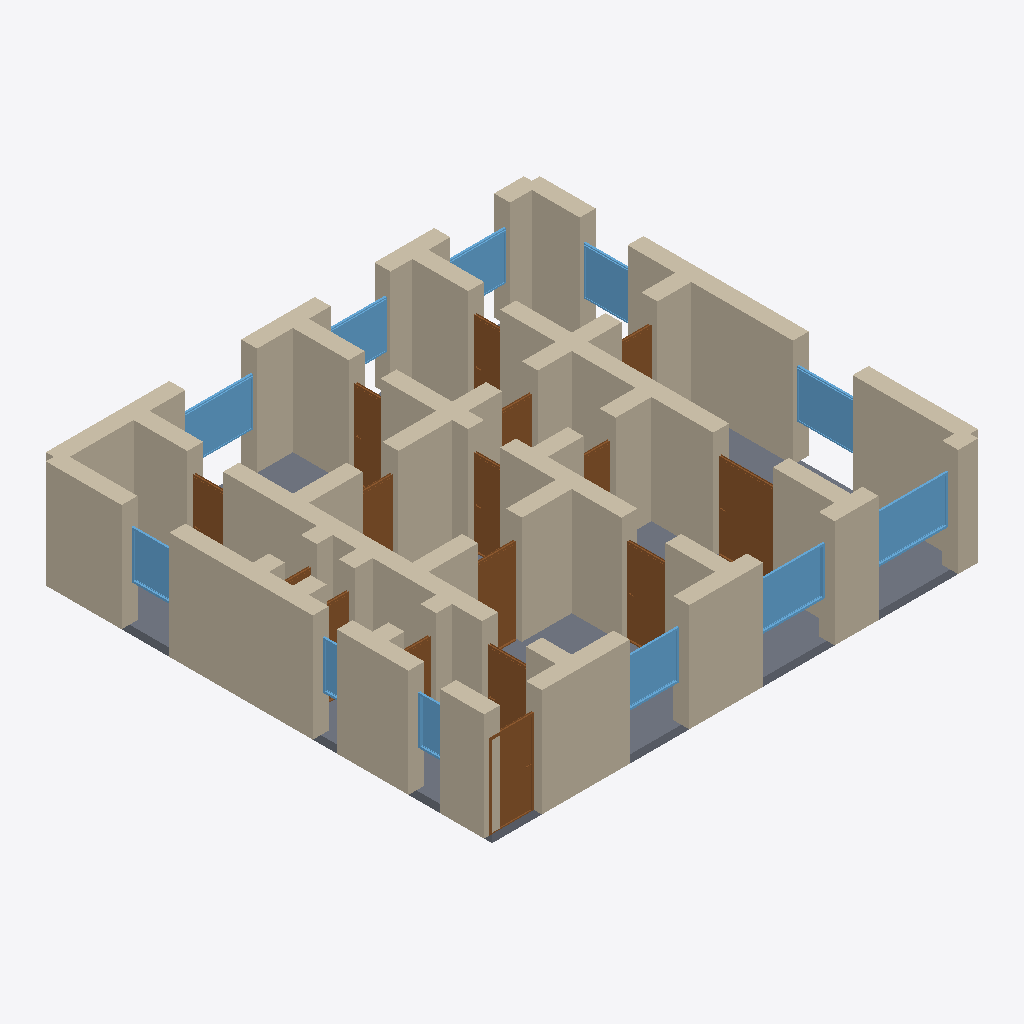
Isometric view of an IFC building model (IFC-SPF (STEP), schema IFC4, length unit metre), seen from the south-west, elements coloured by IFC class: 51 walls (beige), 16 doors (brown), 11 windows (light blue), 1 slab (grey).
Extent 12.4 m × 11.4 m × 2.9 m (x, y, z). Storeys (1): Ground Floor at 0.00 m. Elements (79): 51 IfcWall, 16 IfcDoor, 11 IfcWindow, 1 IfcSlab.

HEADER;
FILE_DESCRIPTION(('ViewDefinition[DesignTransferView]'),'2;1');
FILE_NAME('/dev/null','2026-05-05T15:54:05+05:30',(''),(''),'IfcOpenShell 0.8.5','IfcOpenShell 0.8.5','Nobody');
FILE_SCHEMA(('IFC4'));
ENDSEC;
DATA;
#1=IFCPROJECT('2bEk7U5515dRszSPRMk$DK',$,'A Brittany Finistère longère renovated single-floor variant ',$,$,$,$,(#10),#5);
#12=IFCSITE('25I1VwseH7mfynw1d$zyDQ',$,'Site',$,$,$,$,$,$,$,$,$,$,$);
#13=IFCBUILDING('2jLxKLxLD93x7Kp6zvwFJk',$,'Building',$,$,$,$,$,$,$,$,$);
#16=IFCBUILDINGSTOREY('3MltlM1tDBAeailE8a16HA',$,'Ground Floor',$,$,#22,$,$,$,$);
#288=IFCWALL('0pX$PzwMP9FQ9FTWVTV64V',$,'Exterior Wall',$,$,#309,#304,$,$);
#3424=IFCSLAB('23NadHi$94j8OAB4db68ov',$,'Floor',$,$,#3441,#3436,$,.FLOOR.);
#134=IFCWALL('2OhDEHlVX5WBMTpje97NBF',$,'Exterior Wall',$,$,#155,#150,$,$);
#23=IFCWALL('0hwP7nKvn3pRegkeZA9k93',$,'Exterior Wall',$,$,#45,#39,$,$);
#266=IFCWALL('3j3WEvmPL8BhXMUGtGvcFe',$,'Exterior Wall',$,$,#287,#282,$,$);
#46=IFCWALL('15welb81f8S9pDoKIBqNi8',$,'Exterior Wall',$,$,#67,#62,$,$);
#310=IFCWALL('09ofzpOgD3_9l6DTKsxypa',$,'Exterior Wall',$,$,#331,#326,$,$);
#112=IFCWALL('1zXYxYokjAfBPKWO4zswXV',$,'Exterior Wall',$,$,#133,#128,$,$);
#574=IFCWALL('1A8Xo_s$LA9QwwLnEKgn2U',$,'Interior Wall',$,$,#595,#590,$,$);
#1080=IFCWALL('17dYLOwHn8yPsQ9g497MH2',$,'Interior Wall',$,$,#1101,#1096,$,$);
#1124=IFCWALL('0t4M7eRGD1S9_SiZDXbgAc',$,'Interior Wall',$,$,#1145,#1140,$,$);
#904=IFCWALL('14v9DqcYDBresb_Vmt1a_h',$,'Interior Wall',$,$,#925,#920,$,$);
#486=IFCWALL('02L5Jg2JD2cfQap24gd9pP',$,'Interior Wall',$,$,#507,#502,$,$);
#464=IFCWALL('37sU8faenCMPAAS3EZTFMB',$,'Interior Wall',$,$,#485,#480,$,$);
#332=IFCWALL('0UDFMTjL5EqghrjBslKG2e',$,'Exterior Wall',$,$,#353,#348,$,$);
#68=IFCWALL('0YkLUmMmj49xNx93Dkl2fm',$,'Exterior Wall',$,$,#89,#84,$,$);
#156=IFCWALL('3CmEBErQP08Qsak1_TzqR_',$,'Exterior Wall',$,$,#177,#172,$,$);
#222=IFCWALL('0ibjzcW_bAlAjHxDZS5mZa',$,'Exterior Wall',$,$,#243,#238,$,$);
#1036=IFCWALL('27kUrFb7n04hX8T7PqhEeP',$,'Interior Wall',$,$,#1057,#1052,$,$);
#244=IFCWALL('1Gz0VonML6SBB1lGToBRPM',$,'Exterior Wall',$,$,#265,#260,$,$);
#1014=IFCWALL('11ve0uybbFTBceDMv2WUA0',$,'Interior Wall',$,$,#1035,#1030,$,$);
#596=IFCWALL('2TooUbVOT3q9SgkOTJtFb5',$,'Interior Wall',$,$,#617,#612,$,$);
#552=IFCWALL('2L5mT_btf6i8tZVtnwDGJM',$,'Interior Wall',$,$,#573,#568,$,$);
#1656=IFCDOOR('0q$vGoCLn1TPkmRCpGANNr',$,'Door',$,$,#1740,#1735,$,2.1,1.5,$,$,$);
#662=IFCWALL('31LytuIhb7bhB3vzVXJw22',$,'Interior Wall',$,$,#683,#678,$,$);
#200=IFCWALL('0b_ZgFWxXFx8G9dFo0z9dI',$,'Exterior Wall',$,$,#221,#216,$,$);
#706=IFCWALL('1HMAcj08P3eetOBU_XanVK',$,'Interior Wall',$,$,#727,#722,$,$);
#90=IFCWALL('1Sgm1Lms1CiPXNVxJCs9x5',$,'Exterior Wall',$,$,#111,#106,$,$);
#178=IFCWALL('2w$a$Wb3L2uxQb_tFQ_tP8',$,'Exterior Wall',$,$,#199,#194,$,$);
#970=IFCWALL('2EgoEjc6j12f2OT3qPVqMn',$,'Interior Wall',$,$,#991,#986,$,$);
#2616=IFCWINDOW('0Tm64_Wub18BCzhkfpHpSA',$,'Window',$,$,#2670,#2665,$,1.2,2.0,$,$,$);
#1146=IFCDOOR('2EP0z4LEz7DuUBqOT3Ikhn',$,'Door',$,$,#1230,#1225,$,2.1,1.1,$,$,$);
#376=IFCWALL('0AjwWMSEzBU8ghsZE7BuHj',$,'Interior Wall',$,$,#397,#392,$,$);
#1102=IFCWALL('36QIPXKV9AhRxnHkeJV0vy',$,'Interior Wall',$,$,#1123,#1118,$,$);
#2561=IFCWINDOW('2lXS0ogV9FiwnMckH9KdE6',$,'Window',$,$,#2615,#2610,$,1.2,1.8,$,$,$);
#1571=IFCDOOR('2aHlzcBIn74hQmEBxy0Xt8',$,'Door',$,$,#1655,#1650,$,2.1,1.1,$,$,$);
#2726=IFCWINDOW('2ph3VbVTbEWAOnzMY3Hm3C',$,'Window',$,$,#2780,#2775,$,1.2,1.8,$,$,$);
#2671=IFCWINDOW('1MAbAlGFfFbBWaNmNYVHnq',$,'Window',$,$,#2725,#2720,$,1.2,1.5,$,$,$);
#882=IFCWALL('0U7OV3VOvEYhOeCTfrWW1z',$,'Interior Wall',$,$,#903,#898,$,$);
#1058=IFCWALL('0HTsOzpiTDOPLBHULYIDCf',$,'Interior Wall',$,$,#1079,#1074,$,$);
#1741=IFCDOOR('083JCizVn1ivowylOPXD_H',$,'Door',$,$,#1825,#1820,$,2.1,1.1,$,$,$);
#926=IFCWALL('2$c6XsRD1EbupVWF4JuiVA',$,'Interior Wall',$,$,#947,#942,$,$);
#2506=IFCWINDOW('1zI_$fQo90f8h0EHrKDvcL',$,'Window',$,$,#2560,#2555,$,1.2,1.5,$,$,$);
#442=IFCWALL('2VisEoJ4T5eR$SeDtk6h_r',$,'Interior Wall',$,$,#463,#458,$,$);
#2891=IFCWINDOW('2zQTKdXC55mAQiiZWwSwHC',$,'Window',$,$,#2945,#2940,$,1.2,1.2,$,$,$);
#728=IFCWALL('0rncnv4rPEWe$9gMYyPLMG',$,'Interior Wall',$,$,#749,#744,$,$);
#1911=IFCDOOR('2P7Y1ESJvDxx1XnP_fdjQU',$,'Door',$,$,#1995,#1990,$,2.1,0.8,$,$,$);
#2251=IFCDOOR('1Uli9$iH148AS7dAP$eBju',$,'Door',$,$,#2335,#2330,$,2.1,0.8,$,$,$);
#508=IFCWALL('0KfU97sC17NAtPHyYCfhg1',$,'Interior Wall',$,$,#529,#524,$,$);
#398=IFCWALL('0cQTqQYqz7VgNn$qj7NLcY',$,'Interior Wall',$,$,#419,#414,$,$);
#1231=IFCDOOR('1ZFikGZR54$eaMEMmfm$nD',$,'Door',$,$,#1315,#1310,$,2.1,1.1,$,$,$);
#750=IFCWALL('2gb8sCFB11BhV3LoBsm478',$,'Interior Wall',$,$,#771,#766,$,$);
#2946=IFCWINDOW('3TKyYsV9v3bg$YVa8sw$8W',$,'Window',$,$,#3000,#2995,$,1.2,1.2,$,$,$);
#2781=IFCWINDOW('3ZgrzRSEr4VRM0jXdzUzCo',$,'Window',$,$,#2835,#2830,$,1.2,1.5,$,$,$);
#2836=IFCWINDOW('1EaApcszf4nO5Me1FHnAVG',$,'Window',$,$,#2890,#2885,$,1.2,1.5,$,$,$);
#992=IFCWALL('1O3OtgG_bFkgikw0rBq2De',$,'Interior Wall',$,$,#1013,#1008,$,$);
#1996=IFCDOOR('2V0AjlTSr6lf_a6Ln0NojN',$,'Door',$,$,#2080,#2075,$,2.1,0.9,$,$,$);
#530=IFCWALL('1pmG2CngzC59H78BaZ7t60',$,'Interior Wall',$,$,#551,#546,$,$);
#860=IFCWALL('0R9PqMJyT8KRdNMAyqC0Jr',$,'Interior Wall',$,$,#881,#876,$,$);
#948=IFCWALL('1g_gp_W5XFVeSn6di2Hjyd',$,'Interior Wall',$,$,#969,#964,$,$);
#2336=IFCDOOR('1Su5EJuBTA$hAFnAMZC2lB',$,'Door',$,$,#2420,#2415,$,2.1,0.8,$,$,$);
#2421=IFCDOOR('0gW0Fl1759HuhV1KVStUFQ',$,'Door',$,$,#2505,#2500,$,2.1,0.9,$,$,$);
#816=IFCWALL('2eWcJx1UzAKPSj90Ji2WIV',$,'Interior Wall',$,$,#837,#832,$,$);
#618=IFCWALL('0ac2rv4B56sfyeR7dyKeoM',$,'Interior Wall',$,$,#639,#634,$,$);
#684=IFCWALL('23UgL9GZH7wxQBzcD9G3pC',$,'Interior Wall',$,$,#705,#700,$,$);
#640=IFCWALL('35DJ7lYDH8WA9VVHppnn$K',$,'Interior Wall',$,$,#661,#656,$,$);
#2081=IFCDOOR('0ZT94MXRf3qPUTrID9TWVR',$,'Door',$,$,#2165,#2160,$,2.1,0.9,$,$,$);
#3056=IFCWINDOW('1VQcd_gT19d9voOPWmblpi',$,'Window',$,$,#3110,#3105,$,1.2,0.8,$,$,$);
#2166=IFCDOOR('0WNE4gXXr6a92dBjbr6qeK',$,'Door',$,$,#2250,#2245,$,2.1,0.9,$,$,$);
#794=IFCWALL('3dvFgvP5jFHgHDlqEOtGQh',$,'Interior Wall',$,$,#815,#810,$,$);
#354=IFCWALL('0JpGuWXgn0bxaEzQd9MdYw',$,'Interior Wall',$,$,#375,#370,$,$);
#1826=IFCDOOR('0wHL8MNV512RM7CVT2nUGV',$,'Door',$,$,#1910,#1905,$,2.1,0.8,$,$,$);
#3001=IFCWINDOW('3Sx1cwWdP2PPkJzly$RdKA',$,'Window',$,$,#3055,#3050,$,1.2,0.6,$,$,$);
#1401=IFCDOOR('10ouHi6wr7Av8ZcV3$pJvv',$,'Door',$,$,#1485,#1480,$,2.1,0.7,$,$,$);
#1316=IFCDOOR('1C9QBtKyfFARJp20vAgQgS',$,'Door',$,$,#1400,#1395,$,2.1,0.8,$,$,$);
#772=IFCWALL('2VTseCPRjA$Bdu_kwl8_A8',$,'Interior Wall',$,$,#793,#788,$,$);
#838=IFCWALL('16ubGPz3v6fBmOiNdnC_fs',$,'Interior Wall',$,$,#859,#854,$,$);
#420=IFCWALL('2mTnjudR594eylbW248Qgg',$,'Interior Wall',$,$,#441,#436,$,$);
#1486=IFCDOOR('3nmuaAcVfESfvKwABJ9ONM',$,'Door',$,$,#1570,#1565,$,2.1,0.8,$,$,$);
ENDSEC;
